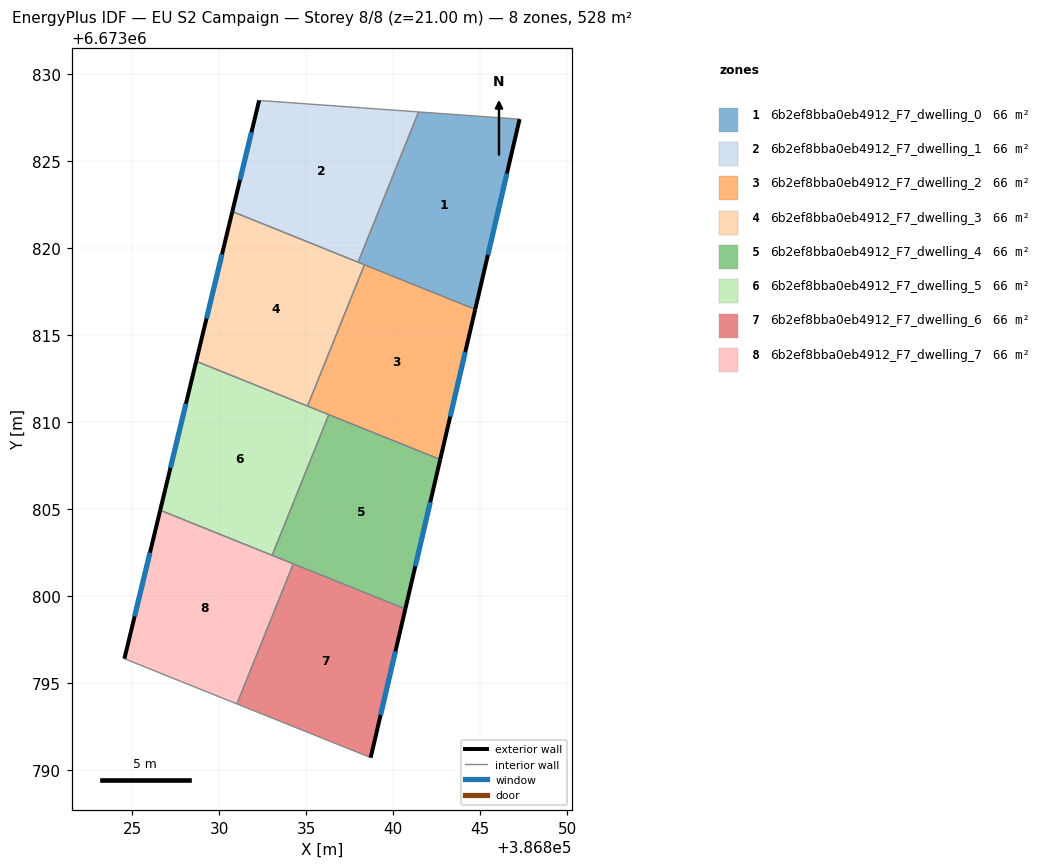
=== STOREY PLAN SPEC (per zone: floor XY polygon, exterior-wall plan segments, windows/doors) ===
zone 1: 6b2ef8bba0eb4912_F7_dwelling_0  (66.0 m²)
  floor: (386847.26, 6673827.43) (386844.71, 6673816.50) (386837.98, 6673819.21) (386841.46, 6673827.84)
  exterior wall: (386844.71, 6673816.50) – (386847.26, 6673827.43)  [11.2 m]
    window: (386845.44, 6673819.62) – (386846.53, 6673824.30)  [6.2 m²]
  interior walls: 4
zone 2: 6b2ef8bba0eb4912_F7_dwelling_1  (66.0 m²)
  floor: (386841.46, 6673827.84) (386837.98, 6673819.21) (386830.75, 6673822.12) (386832.29, 6673828.50)
  exterior wall: (386832.29, 6673828.50) – (386830.75, 6673822.12)  [6.6 m]
    window: (386831.85, 6673826.68) – (386831.19, 6673823.94)  [3.6 m²]
  interior walls: 3
zone 3: 6b2ef8bba0eb4912_F7_dwelling_2  (66.0 m²)
  floor: (386844.71, 6673816.50) (386842.70, 6673807.87) (386835.08, 6673810.94) (386838.35, 6673819.06)
  exterior wall: (386842.70, 6673807.87) – (386844.71, 6673816.50)  [8.9 m]
    window: (386843.28, 6673810.33) – (386844.14, 6673814.03)  [4.9 m²]
  interior walls: 4
zone 4: 6b2ef8bba0eb4912_F7_dwelling_3  (66.0 m²)
  floor: (386838.35, 6673819.06) (386835.08, 6673810.94) (386828.68, 6673813.51) (386830.75, 6673822.12)
  exterior wall: (386830.75, 6673822.12) – (386828.68, 6673813.51)  [8.9 m]
    window: (386830.16, 6673819.66) – (386829.27, 6673815.97)  [4.9 m²]
  interior walls: 4
zone 5: 6b2ef8bba0eb4912_F7_dwelling_4  (66.0 m²)
  floor: (386842.70, 6673807.87) (386840.70, 6673799.28) (386833.04, 6673802.36) (386836.30, 6673810.45)
  exterior wall: (386840.70, 6673799.28) – (386842.70, 6673807.87)  [8.8 m]
    window: (386841.27, 6673801.73) – (386842.13, 6673805.41)  [4.9 m²]
  interior walls: 4
zone 6: 6b2ef8bba0eb4912_F7_dwelling_5  (66.0 m²)
  floor: (386836.30, 6673810.45) (386833.04, 6673802.36) (386826.61, 6673804.95) (386828.68, 6673813.51)
  exterior wall: (386828.68, 6673813.51) – (386826.61, 6673804.95)  [8.8 m]
    window: (386828.09, 6673811.07) – (386827.20, 6673807.40)  [4.9 m²]
  interior walls: 4
zone 7: 6b2ef8bba0eb4912_F7_dwelling_6  (66.0 m²)
  floor: (386840.70, 6673799.28) (386838.70, 6673790.73) (386831.02, 6673793.82) (386834.26, 6673801.87)
  exterior wall: (386838.70, 6673790.73) – (386840.70, 6673799.28)  [8.8 m]
    window: (386839.27, 6673793.17) – (386840.13, 6673796.84)  [4.8 m²]
  interior walls: 3
zone 8: 6b2ef8bba0eb4912_F7_dwelling_7  (66.0 m²)
  floor: (386834.26, 6673801.87) (386831.02, 6673793.82) (386824.55, 6673796.42) (386826.61, 6673804.95)
  exterior wall: (386826.61, 6673804.95) – (386824.55, 6673796.42)  [8.8 m]
    window: (386826.02, 6673802.51) – (386825.14, 6673798.86)  [4.8 m²]
  interior walls: 4

=== DERIVED (storey summary) ===
Building: EU S2 Campaign
Storey: 8 of 8  (floor level z = 21.00 m)
Storey gross floor area: 528.3 m²
Zones on this storey: 8
  - 6b2ef8bba0eb4912_F7_dwelling_0: floor 66.0 m²; exterior wall 11.2 m (33.7 m²); 1 window(s) 6.2 m²; WWR 18.4%
  - 6b2ef8bba0eb4912_F7_dwelling_1: floor 66.0 m²; exterior wall 6.6 m (19.7 m²); 1 window(s) 3.6 m²; WWR 18.4%
  - 6b2ef8bba0eb4912_F7_dwelling_2: floor 66.0 m²; exterior wall 8.9 m (26.6 m²); 1 window(s) 4.9 m²; WWR 18.4%
  - 6b2ef8bba0eb4912_F7_dwelling_3: floor 66.0 m²; exterior wall 8.9 m (26.6 m²); 1 window(s) 4.9 m²; WWR 18.4%
  - 6b2ef8bba0eb4912_F7_dwelling_4: floor 66.0 m²; exterior wall 8.8 m (26.5 m²); 1 window(s) 4.9 m²; WWR 18.4%
  - 6b2ef8bba0eb4912_F7_dwelling_5: floor 66.0 m²; exterior wall 8.8 m (26.4 m²); 1 window(s) 4.9 m²; WWR 18.4%
  - 6b2ef8bba0eb4912_F7_dwelling_6: floor 66.0 m²; exterior wall 8.8 m (26.3 m²); 1 window(s) 4.8 m²; WWR 18.4%
  - 6b2ef8bba0eb4912_F7_dwelling_7: floor 66.0 m²; exterior wall 8.8 m (26.3 m²); 1 window(s) 4.8 m²; WWR 18.4%
Zone adjacency (shared interzone walls):
  - 6b2ef8bba0eb4912_F7_dwelling_0 ↔ 6b2ef8bba0eb4912_F7_dwelling_1
  - 6b2ef8bba0eb4912_F7_dwelling_0 ↔ 6b2ef8bba0eb4912_F7_dwelling_2
  - 6b2ef8bba0eb4912_F7_dwelling_0 ↔ 6b2ef8bba0eb4912_F7_dwelling_3
  - 6b2ef8bba0eb4912_F7_dwelling_1 ↔ 6b2ef8bba0eb4912_F7_dwelling_3
  - 6b2ef8bba0eb4912_F7_dwelling_2 ↔ 6b2ef8bba0eb4912_F7_dwelling_3
  - 6b2ef8bba0eb4912_F7_dwelling_2 ↔ 6b2ef8bba0eb4912_F7_dwelling_4
  - 6b2ef8bba0eb4912_F7_dwelling_2 ↔ 6b2ef8bba0eb4912_F7_dwelling_5
  - 6b2ef8bba0eb4912_F7_dwelling_3 ↔ 6b2ef8bba0eb4912_F7_dwelling_5
  - 6b2ef8bba0eb4912_F7_dwelling_4 ↔ 6b2ef8bba0eb4912_F7_dwelling_5
  - 6b2ef8bba0eb4912_F7_dwelling_4 ↔ 6b2ef8bba0eb4912_F7_dwelling_6
  - 6b2ef8bba0eb4912_F7_dwelling_4 ↔ 6b2ef8bba0eb4912_F7_dwelling_7
  - 6b2ef8bba0eb4912_F7_dwelling_5 ↔ 6b2ef8bba0eb4912_F7_dwelling_7
  - 6b2ef8bba0eb4912_F7_dwelling_6 ↔ 6b2ef8bba0eb4912_F7_dwelling_7